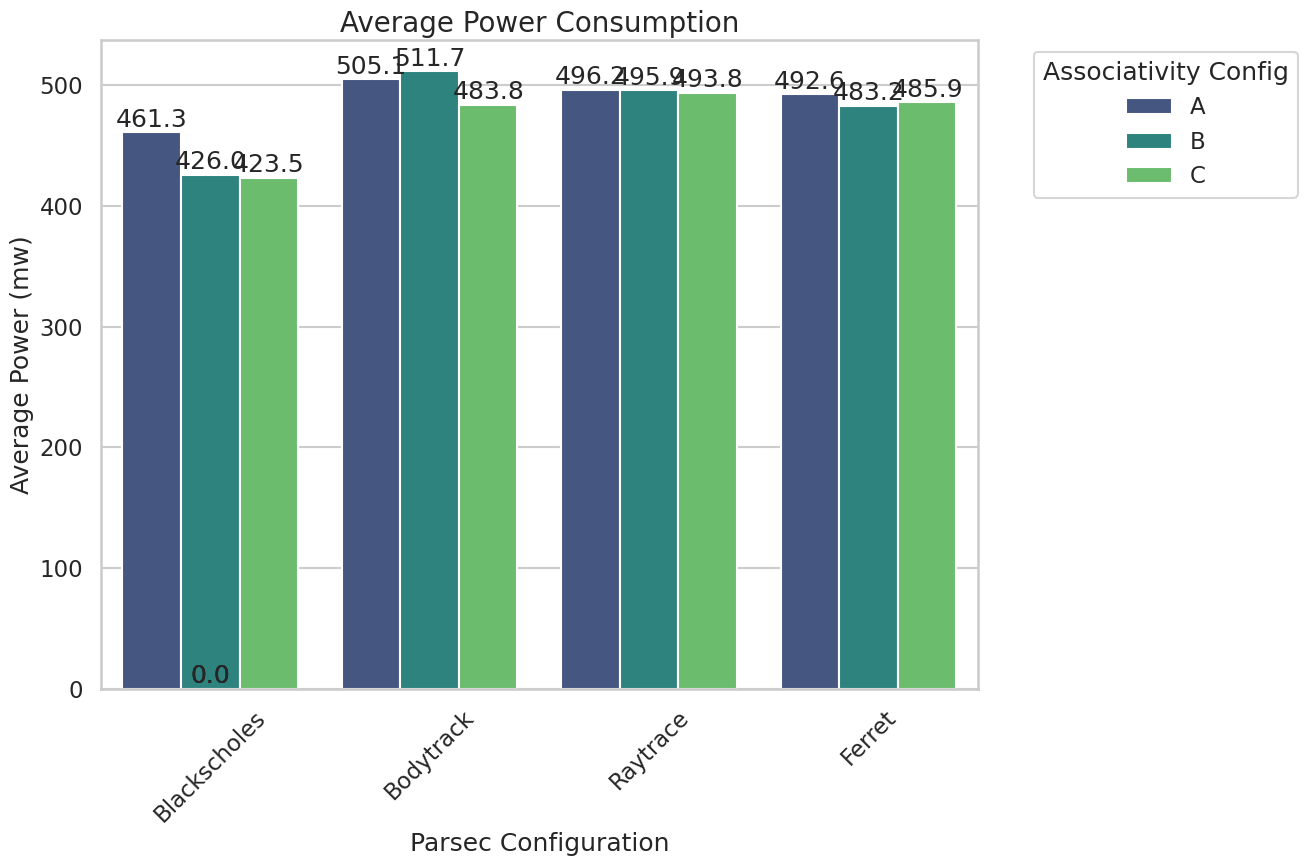

This chart was generated by the following Python code:
import pandas as pd
import matplotlib.pyplot as plt
import seaborn as sns

# Data from the simulation stats.txt file
stats_data = {
    'Associativity Configuration': ['A', 'A', 'A', 'A', 'B', 'B', 'B', 'B', 'C', 'C', 'C', 'C'],
    'Parsec Configuration': ['Blackscholes', 'Bodytrack', 'Raytrace', 'Ferret',
                             'Blackscholes', 'Bodytrack', 'Raytrace', 'Ferret',
                             'Blackscholes', 'Bodytrack', 'Raytrace', 'Ferret'],
    'Cache Associativity': [[2, 4], [2, 4], [2, 4], [2, 4], [4, 8], [4, 8], [4, 8], [4, 8], [8, 16], [8, 16], [8, 16], [8, 16]],
    'Average Power (mw)': [461.329111, 505.101617, 496.227008, 492.604799,
                           426.021113, 511.702805, 495.917521, 483.171388,
                           423.479573, 483.815412, 493.839784, 485.875951]
}

# Convert the corrected data into a DataFrame
df_data = pd.DataFrame(stats_data)

# Set the aesthetic style of the plots
sns.set_style("whitegrid")

# Set the larger font size for better readability
sns.set_context("talk")

# Define a palette with distinct colors for each configuration
palette = sns.color_palette("viridis", n_colors=len(df_data['Associativity Configuration'].unique()))

# Create the bar plot with improved aesthetics
plt.figure(figsize=(16, 9))
barplot = sns.barplot(
    data=df_data,
    x='Parsec Configuration',
    y='Average Power (mw)',
    hue='Associativity Configuration',
    palette=palette
)

# Add annotations to each bar
for p in barplot.patches:
    barplot.annotate(format(p.get_height(), '.1f'),
                     (p.get_x() + p.get_width() / 2., p.get_height()),
                     ha = 'center', va = 'center',
                     xytext = (0, 9),
                     textcoords = 'offset points')

# Improve the title and labels with larger font sizes
plt.title('Average Power Consumption', fontsize=20)
plt.xlabel('Parsec Configuration', fontsize=18)
plt.ylabel('Average Power (mw)', fontsize=18)

# Rotate the x-axis labels for better visibility if needed
plt.xticks(rotation=45)

# Move the legend to the side of the graph
plt.legend(title='Associativity Config', bbox_to_anchor=(1.05, 1), loc='upper left')

# Improve the layout to fit everything nicely, accounting for the legend
plt.tight_layout(rect=[0, 0, 0.85, 1])

# Show the improved plot
plt.show()
